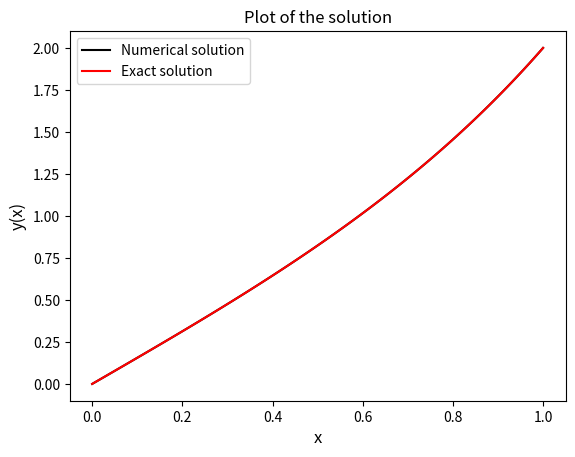

Write the Python code that produced this figure.
#coded by rakeeb

import numpy as np 
import matplotlib.pyplot as plt 
from scipy.integrate import solve_bvp

# given boundary conditions:
x_min = 0 
x_max = 1
y_in = 0
y_fi = 2

def f(x,y):
    return np.array([y[1], 4*(y[0]-x)])

def bc(ya, yb):
    return np.array([ya[0] - y_in , yb[0] - y_fi ])

x = np.linspace(x_min , x_max , 10)
y = np.zeros((2 , x.size)) + 1

soln = solve_bvp(f, bc, x, y)

x_sol = np.linspace(x_min , x_max , 100)
y_sol = soln.sol(x_sol)[0]   # solution by solve_bvp function

def y_exact(x):  # exact solution as given
	e = np.e
	ex2 = np.exp(2*x) 
	return( e**2 * (ex2 - (1/ex2) )/(e**4 - 1) + x )

y_exact_val = np.zeros(x_sol.size) 
for i in range(x_sol.size):   # exact values at the specified points
	y_exact_val[i] = y_exact(x_sol[i])

abs_err = abs( y_exact_val - y_sol) #absolute error
rel_err = np.zeros(abs_err.size)

print('Percentage relatve Errors:\n')
for i in range(abs_err.size):  # relative errors in each points
	if y_exact_val[i] != 0 :
		rel_err[i] = abs_err[i]/y_exact_val[i]
	print(rel_err[i] * 100)	


plt.plot(x_sol, y_sol, 'black', label = "Numerical solution")
plt.plot(x_sol,y_exact_val,'red', label='Exact solution')
plt.title('Plot of the solution')
plt.xlabel("x", fontsize=12)
plt.ylabel("y(x)", fontsize=12)
plt.legend()
plt.show()
